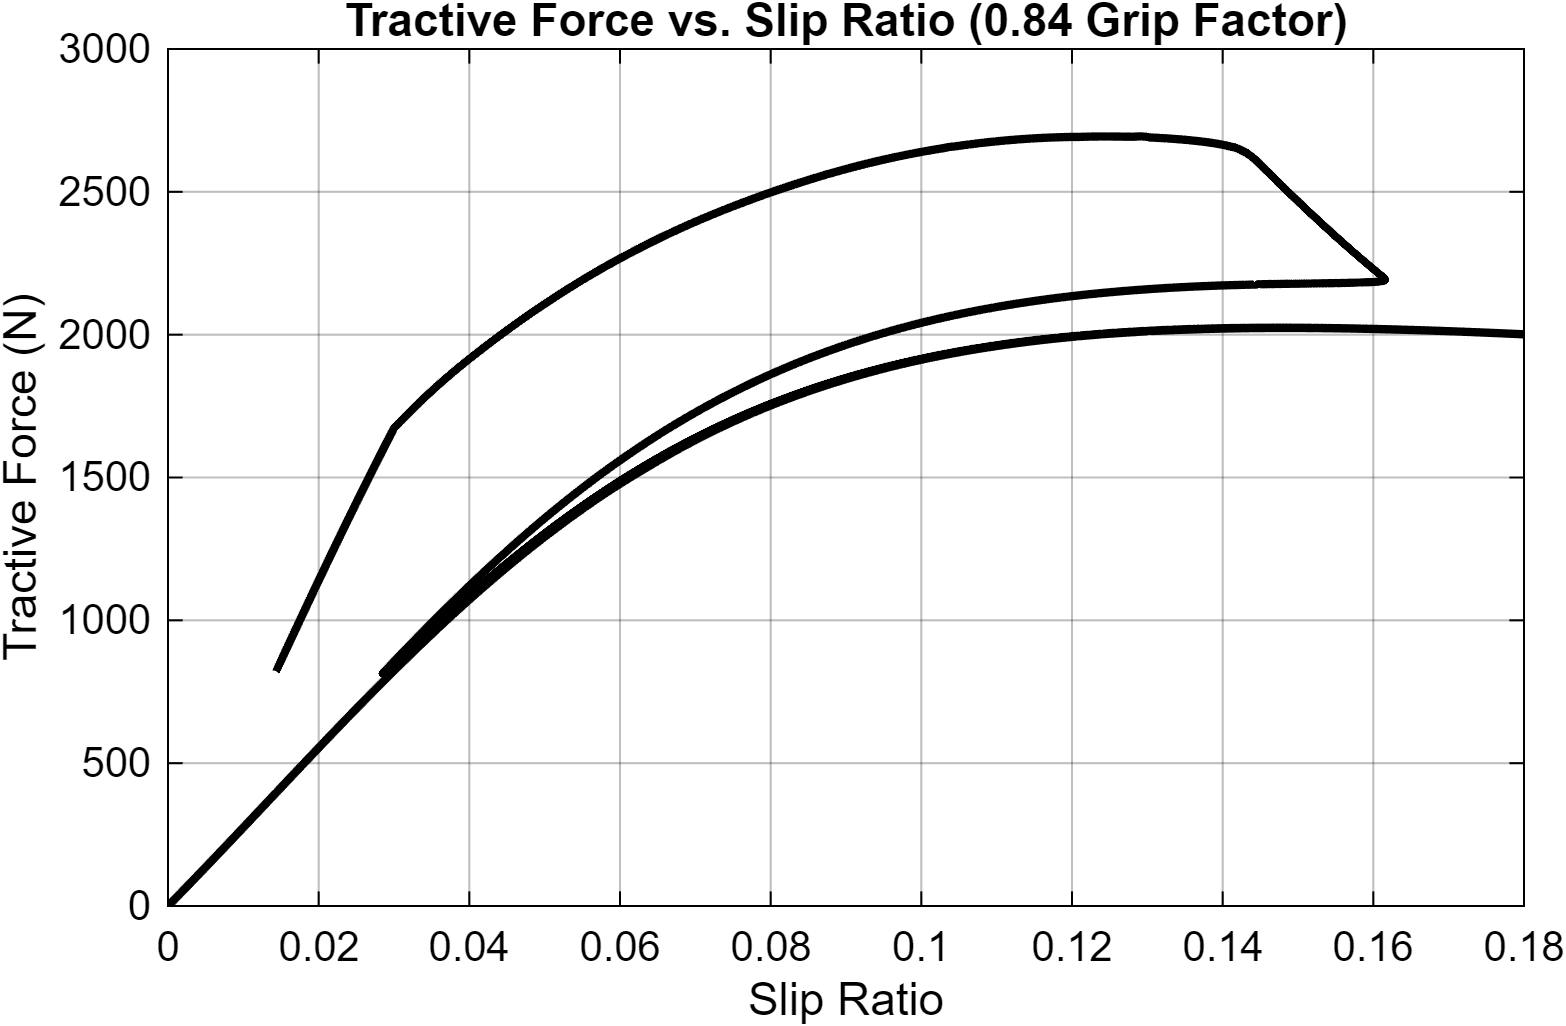

The data file committed next to this chart (first rows):
Slip_Ratio, Tractive_Force_N
-0.001, -0
-0.001, -26.91
-0.0009935, -26.65
-0.0009608, -25.78
-0.0007976, -21.4
-0.0001842, -4.945
0.0004273, 11.49
0.001036, 27.92
0.001642, 44.31
0.002276, 61.55
0.002935, 79.5
0.003614, 98.07
0.004312, 117.2
0.005025, 136.8
0.005753, 156.9
0.006493, 177.4
0.007245, 198.2
0.008007, 219.4
0.008779, 240.9
0.00956, 262.6
0.01035, 284.6
0.01115, 306.9
0.01195, 329.4
0.01276, 352.1
0.01358, 374.9
0.0144, 398
0.01523, 421.1
0.01606, 444.5
0.0169, 467.9
0.01775, 491.5
0.0186, 515.1
0.01946, 538.9
0.02032, 562.7
0.02119, 586.6
0.02206, 610.6
0.02293, 634.6
0.02382, 658.7
0.0247, 682.7
0.0256, 706.9
0.0265, 731
0.0274, 755.1
0.02831, 779.3
0.02922, 803.4
0.03015, 827.5
0.03107, 851.6
0.03201, 875.7
0.03295, 899.8
0.0339, 923.8
0.03485, 947.8
0.03582, 971.7
0.03679, 995.6
0.03777, 1019
0.03876, 1043
0.03976, 1067
0.04077, 1091
0.04179, 1114
0.04282, 1138
0.04387, 1162
0.04493, 1185
0.046, 1209
... 12,215 more rows
